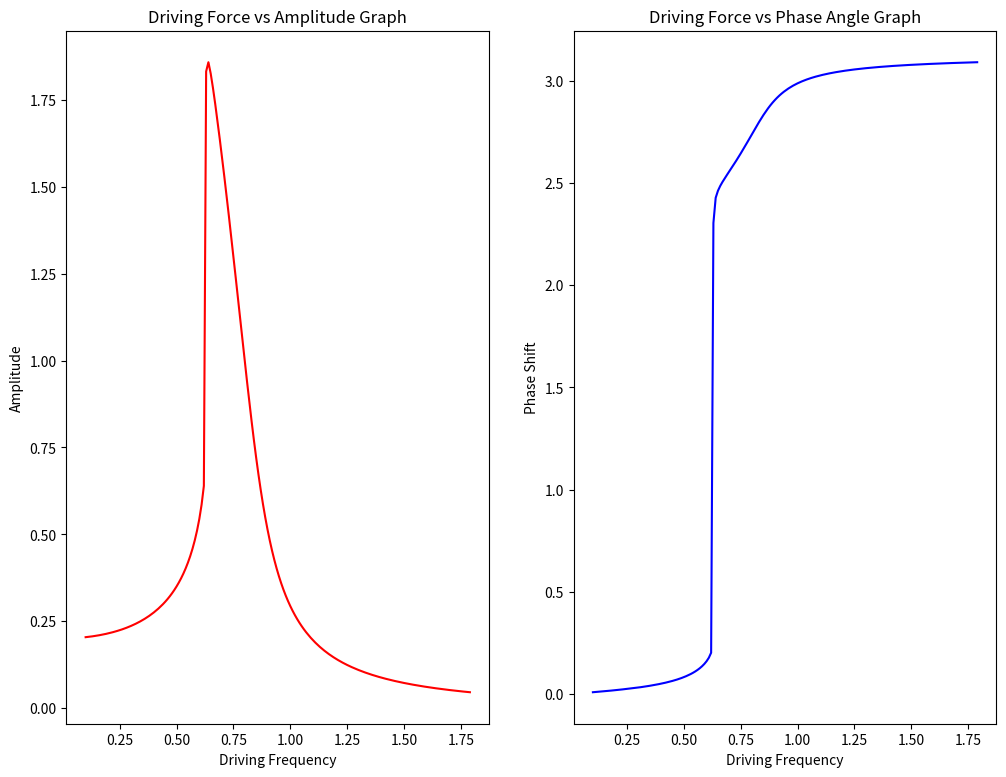

Write the Python code that produced this figure.
# -*- coding: utf-8 -*-
"""
Created on Sun Mar  6 21:33:17 2022

[redacted]
"""


""" Libraries Imported here
#---------------------------------------------------------------------------"""
import numpy as np
import matplotlib.pyplot as plt
from scipy.optimize import curve_fit

# this formats the output of numpy arrays to the console
np.set_printoptions(precision=4)


""" Functions Defined Here 
#---------------------------------------------------------------------------"""


def amplitude(data):
    
    A = (abs(np.min(data)) + np.max(data))/2
    
    

    return A

def cosfit(t, A, P, delta, d):
    return A*np.cos(2*np.pi*t/P - delta) + d

def linOscillator(wo,beta,f,w,Xo,Vo,numPeriods,N):
    
    period = 2*np.pi/w       # define period based on input frequency
    #N = 1000                # number of steps per period
    
    # Create time array using linspace; first point t = 0, then N points 
    # for each period afterwards
    T = np.linspace(0,numPeriods*period,numPeriods*N+1)
    
    dt = T[1]               # time step for Euler-Cromer method

    xEul = np.zeros(T.size)
    vEul = np.zeros(T.size)
    
    xEul[0] = Xo
    vEul[0] = Vo             # initial condition xo = 1, vo = 0
    
    for t in range(T.size-1):
        #accel = -wo**2*xEul[t] -K*xEul[t]**3  -2*beta*vEul[t] + f*wo**2*np.cos(w*T[t])
        accel = -wo**2*np.sin(xEul[t]) -2*beta*vEul[t] + f*wo**2*np.cos(w*T[t])
        vEul[t+1] = vEul[t] + accel*dt
        xEul[t+1] = xEul[t] + vEul[t+1]*dt

    return T,xEul,vEul


w = np.linspace(0, 0.01, 5)
A = np.zeros(w.size)

""" Main body of code
#---------------------------------------------------------------------------"""
# Input parameters for the damped oscillator
m = 1                   # mass
k = 0.6                   # spring constant
b = 0.05                 # damp coefficient

wo = (k/m)**(1/2)       # natural frequency
beta = b/(2*m)          # damping coeff.


# Define parameters for time - can be used as inputs into our function
period = 2*np.pi/wo     # period of oscillation
numPeriods = 100        # calculate motion over # of periods
N = 100                # number of time steps per period

# Define parameters for driving force
F = 0.20                # amplitude of driving force
w = 1.2                 # frequency of driving force
f = F/m                 # normalized force for linOscillator DE

# Initial conditions
initX = 0.0
initV = 0.0

w = np.arange(0.1, 1.8, 0.01)      #create driving frequency values
A = np.zeros(w.size)            
phi = np.zeros(w.size)

for i in range (w.size):                                                        #This loop saves amplitude and phase shift data 
    T, X, V = linOscillator(wo,beta,f,w[i],initX,initV,numPeriods,N)            #It iterates linOscillator (w.size) times 
    A[i] = amplitude(X)
    
    prm1, pcov1 = curve_fit(cosfit, T, X, p0 = [A[i], (2*np.pi/w[i]),1,0] )     #Collect Amplitude and Phase Shift from curve fitting 
    A[i] = abs(prm1[0])
    if prm1[2] < 0:         #This accounts for negative phase shift data 
        prm1[2] += np.pi
    phi[i] =  prm1[2]
    
""" Plotting
#---------------------------------------------------------------------------"""    
    
fig = plt.figure(figsize=(12,9))

ax0 = fig.add_subplot(121)
ax0.set_title('Driving Force vs Amplitude Graph')
ax0.set_ylabel('Amplitude')
ax0.set_xlabel('Driving Frequency')
ax0.plot(w,A, 'r')

ax1 = fig.add_subplot(122) 
ax1.set_title('Driving Force vs Phase Angle Graph')
ax1.set_ylabel('Phase Shift')
ax1.set_xlabel('Driving Frequency')
ax1.plot(w, phi, 'b')

   
plt.savefig('resonance.png', dpi=300)    
    
    
    
    
    
    
    
    
    
    
    
    
    
    
    
    
    